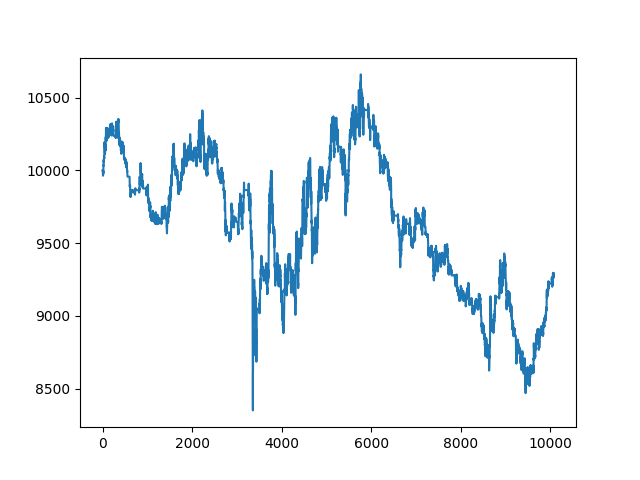

The table this chart was drawn from, first rows:
, date, asset, pct_change
0, 2021-10-25 00:13:00+00:00, 10000, 
1, 2021-10-25 00:14:00+00:00, 10000, 0.0
2, 2021-10-25 00:15:00+00:00, 10000, 0.0
3, 2021-10-25 00:16:00+00:00, 10000, 0.0
4, 2021-10-25 00:17:00+00:00, 10000, 0.0
5, 2021-10-25 00:18:00+00:00, 10000, 0.0
6, 2021-10-25 00:19:00+00:00, 10000, 0.0
7, 2021-10-25 00:20:00+00:00, 9985, -0.00153
8, 2021-10-25 00:21:00+00:00, 9973, -0.001145
9, 2021-10-25 00:22:00+00:00, 9965, -0.0008276
10, 2021-10-25 00:23:00+00:00, 9964, -0.0001274
11, 2021-10-25 00:24:00+00:00, 9974, 0.00102
12, 2021-10-25 00:25:00+00:00, 9994, 0.001973
13, 2021-10-25 00:26:00+00:00, 9997, 0.0003177
14, 2021-10-25 00:27:00+00:00, 9994, -0.0003176
15, 2021-10-25 00:28:00+00:00, 9973, -0.002097
16, 2021-10-25 00:29:00+00:00, 9992, 0.00191
17, 2021-10-25 00:30:00+00:00, 9995, 0.0003177
18, 2021-10-25 00:31:00+00:00, 9991, -0.0003811
19, 2021-10-25 00:32:00+00:00, 9987, -0.0003813
20, 2021-10-25 00:33:00+00:00, 10037, 0.005022
21, 2021-10-25 00:34:00+00:00, 10023, -0.001392
22, 2021-10-25 00:35:00+00:00, 10032, 0.0008234
23, 2021-10-25 00:36:00+00:00, 10058, 0.002658
24, 2021-10-25 00:37:00+00:00, 10050, -0.0008206
25, 2021-10-25 00:38:00+00:00, 10054, 0.000379
26, 2021-10-25 00:39:00+00:00, 10074, 0.001958
27, 2021-10-25 00:40:00+00:00, 10071, -0.0002521
28, 2021-10-25 00:41:00+00:00, 10056, -0.001513
29, 2021-10-25 00:42:00+00:00, 10062, 0.0005682
30, 2021-10-25 00:43:00+00:00, 10074, 0.001199
31, 2021-10-25 00:44:00+00:00, 10073, -6.302618953890615e-05
32, 2021-10-25 00:45:00+00:00, 10075, 0.0002521
33, 2021-10-25 00:46:00+00:00, 10081, 0.0005041
34, 2021-10-25 00:47:00+00:00, 10099, 0.001826
35, 2021-10-25 00:48:00+00:00, 10095, -0.0003772
36, 2021-10-25 00:49:00+00:00, 10086, -0.0008805
37, 2021-10-25 00:50:00+00:00, 10081, -0.0005036
38, 2021-10-25 00:51:00+00:00, 10081, 0.0
39, 2021-10-25 00:52:00+00:00, 10113, 0.003149
40, 2021-10-25 00:53:00+00:00, 10098, -0.001444
41, 2021-10-25 00:54:00+00:00, 10171, 0.007167
42, 2021-10-25 00:55:00+00:00, 10183, 0.001186
43, 2021-10-25 00:56:00+00:00, 10194, 0.001122
44, 2021-10-25 00:57:00+00:00, 10185, -0.0009342
45, 2021-10-25 00:58:00+00:00, 10176, -0.0008104
46, 2021-10-25 00:59:00+00:00, 10185, 0.0008734
47, 2021-10-25 01:00:00+00:00, 10159, -0.002556
48, 2021-10-25 01:01:00+00:00, 10161, 0.0001875
49, 2021-10-25 01:02:00+00:00, 10160, -0.000125
50, 2021-10-25 01:03:00+00:00, 10168, 0.0007499
51, 2021-10-25 01:04:00+00:00, 10159, -0.0008742
52, 2021-10-25 01:05:00+00:00, 10145, -0.001312
53, 2021-10-25 01:06:00+00:00, 10136, -0.0009387
54, 2021-10-25 01:07:00+00:00, 10122, -0.001315
55, 2021-10-25 01:08:00+00:00, 10114, -0.0008154
56, 2021-10-25 01:09:00+00:00, 10134, 0.001946
57, 2021-10-25 01:10:00+00:00, 10145, 0.001128
58, 2021-10-25 01:11:00+00:00, 10136, -0.0009387
59, 2021-10-25 01:12:00+00:00, 10133, -0.0003132
... 10,007 more rows
